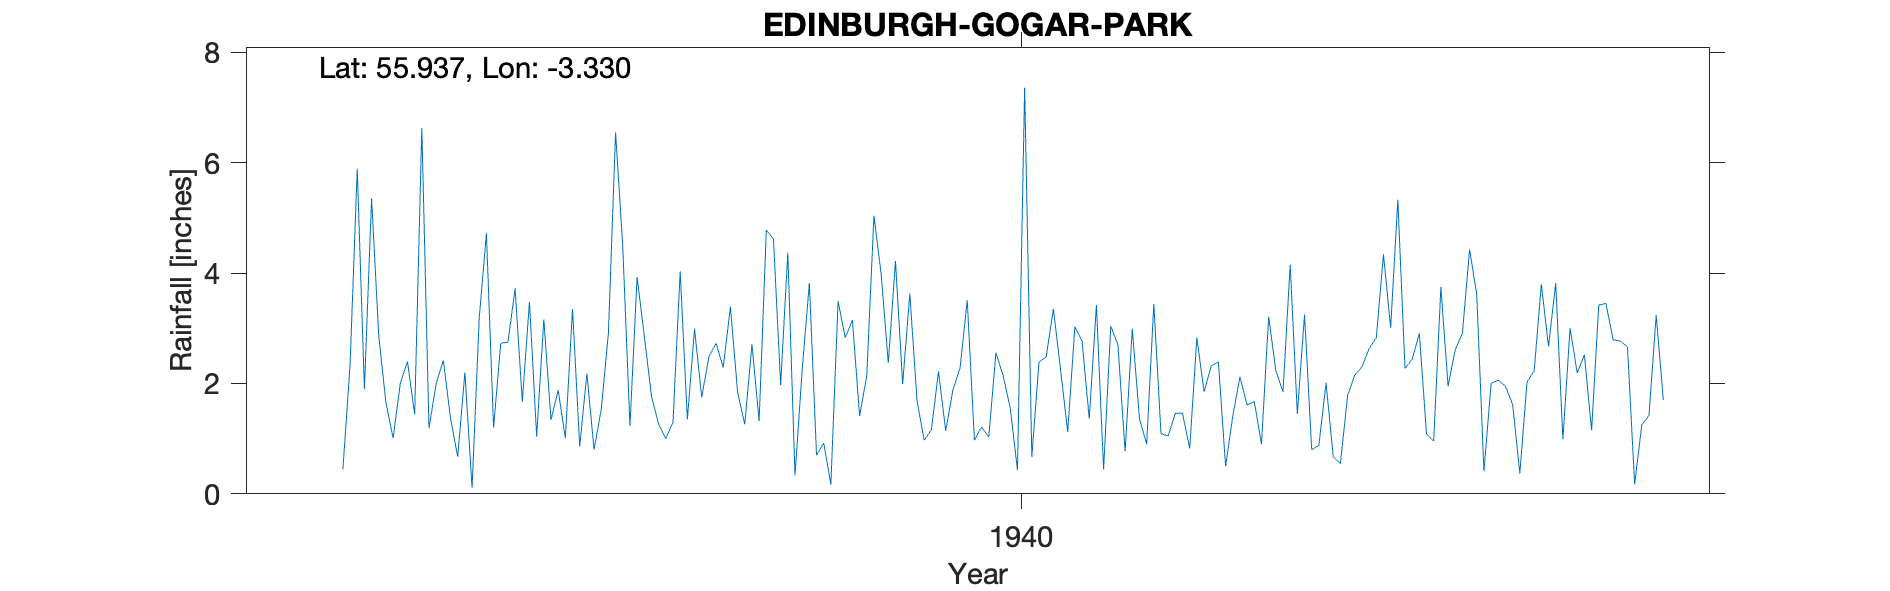

Values plotted in this chart, from the file beside it:
EDINBURGH (GOGAR PARK), , , , , , , , , , , , , , , , , , , , 
Grid ref, NT170723, Long, -3.33, Lat, 55.94, Elevation, 155, ft, , , , , , , , , , , , 
Station no, 5138/6, , , , , , , , , , , , , , , , , , , 
, 1931, 1932, 1933, 1934, 1935, 1936, 1937, 1938, 1939, 1940, 1941, 1942, 1943, 1944, 1945, 1946, 1947, 1948, 1949, 1950
January, , , 2.86, 2.2, 1.34, 3.93, 2.29, 3.82, 4.22, 1.21, 1.12, 3.44, 2.12, 2.01, 2.44, 2.06, 2.52, , , 
February, , , 1.65, 0.11, 1.88, 2.86, 3.39, 0.7, 1.99, 1.03, 3.03, 1.09, 1.61, 0.67, 2.91, 1.95, 1.15, , , 
March, , , 1.01, 3.19, 1.01, 1.77, 1.84, 0.92, 3.63, 2.56, 2.77, 1.05, 1.67, 0.55, 1.08, 1.62, 3.42, , , 
April, , , 2, 4.72, 3.35, 1.26, 1.26, 0.17, 1.69, 2.14, 1.36, 1.46, 0.9, 1.78, 0.96, 0.37, 3.45, , , 
May, , , 2.4, 1.2, 0.86, 1, 2.71, 3.49, 0.97, 1.55, 3.42, 1.46, 3.21, 2.15, 3.75, 2.02, 2.79, , , 
June, , , 1.44, 2.73, 2.18, 1.3, 1.32, 2.83, 1.16, 0.43, 0.44, 0.82, 2.24, 2.3, 1.95, 2.23, 2.77, , , 
July, , , 6.63, 2.75, 0.8, 4.03, 4.78, 3.15, 2.22, 7.36, 3.04, 2.83, 1.85, 2.63, 2.61, 3.8, 2.66, , , 
August, , 0.44, 1.19, 3.72, 1.53, 1.35, 4.62, 1.41, 1.14, 0.67, 2.7, 1.85, 4.15, 2.83, 2.91, 2.67, 0.18, , , 
September, , 2.33, 2, 1.67, 2.91, 2.99, 1.97, 2.14, 1.88, 2.39, 0.77, 2.32, 1.45, 4.34, 4.43, 3.82, 1.25, , , 
October, , 5.89, 2.42, 3.48, 6.55, 1.75, 4.37, 5.04, 2.28, 2.48, 2.99, 2.39, 3.25, 3.01, 3.61, 0.99, 1.42, , , 
November, , 1.9, 1.37, 1.04, 4.48, 2.48, 0.33, 3.99, 3.51, 3.35, 1.36, 0.5, 0.8, 5.33, 0.41, 3, 3.24, , , 
December, , 5.35, 0.67, 3.16, 1.23, 2.73, 2.25, 2.37, 0.97, 2.26, 0.9, 1.41, 0.88, 2.27, 2, 2.19, 1.7, , , 
Total, , , 25.64, 29.97, 28.12, 27.45, 31.13, 30.03, 25.66, 27.43, 23.9, 20.62, 24.13, 29.87, 29.06, 26.72, 26.55, , , 
